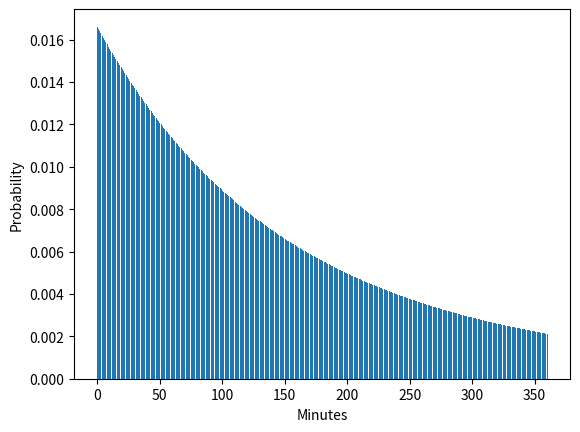

Reproduce this figure in Python.
import statistics
import pandas as pd
import numpy as np
from matplotlib import pyplot as plt
from scipy.stats import poisson
from scipy.stats import norm
from scipy.integrate import quad
import scipy.integrate as spi


# 1: BASIC PROBABILITIES AND VISUALIZATIONS (1)
# a) Bernoulli distribution
def bernoulli(p):
    r = 1 - p
    p_l = {"0": r, "1": p}  # Success: vote = "for" = 1 , Failure: vote = "against" = 0
    votes = list(p_l.keys())  # get key values from dictionary
    values = list(p_l.values())  # get values from dictionary
    v = values  # save values for a pie chart
    fig, ax = plt.subplots(figsize=(7, 5))  # bar length, height
    ax.bar(votes, values, 1, edgecolor="gray", linewidth=3)
    plt.xlabel("Vote")
    plt.ylabel("Probability")
    for values in ax.containers:  # show values above bar
        ax.bar_label(values)
    plt.show()

    plt.clf()  # clear previous plot
    plt.pie(v, labels=votes, autopct="%1.1f%%")  # plot a pie chart with percentages
    plt.show()

    expected_value = p
    print(f"Expected value = {expected_value}")


# bernoulli(0.27)

# b) Poisson distribution
def poisson_calculation(mu_poisson):
    poisson_probability = []    # list to store probabilities
    x_l = []    # list to store number of meteorites
    for i in range(1000):
        y = poisson.pmf(k=i, mu=mu_poisson)  # mu = 𝜆/expectancy , k = probability that it will happen
        if y > 0.005:
            poisson_probability.append(y)
            x_l.append(i)

    # calculate poisson variance, mean and median
    variance_poisson = poisson.var(mu=mu_poisson, loc=0)
    mean_poisson = poisson.mean(mu=mu_poisson, loc=0)
    median_poisson = poisson.median(mu=mu_poisson, loc=0)

    plt.clf()

    # plot poisson distribution with line plot
    plt.plot(x_l, poisson_probability, color="Green", label="Poisson distribution")
    plt.xlabel("N. of meteorites falling")
    plt.ylabel("Probability")

    # plot medan and variance with scatter plot
    plt.scatter(median_poisson, max(poisson_probability), color="red", label="Median", s=50)
    plt.scatter(variance_poisson, max(poisson_probability), color="orange", label="Variance", marker="x", s=100)

    plt.legend(loc=3)
    plt.show()

    print(f"Median: {median_poisson}")
    print(f"Variance: {variance_poisson}")
    print(f"Mean: {mean_poisson}")

    # table of Probability and N. of meteorites
    meteorites_table = pd.DataFrame(list(zip(poisson_probability, x_l)), columns=["Probability", "N. of meteorites"])
    print(meteorites_table)


# poisson_calculation(37)

# c) probability density
# 0. 3e−0.5 𝑦 + 0. 6e−0.25 𝑦
# y = 1
#
# a = 1.59
# b = 1.60
#
# x = a % 1
# z = b % 1
# print(x/0.99)
# print(z/0.99)
#
# a * np.exp(-0.5 * y) + b * np.exp(-0.25 * y)
# 0.55555555* e^(-0.5 * y) + 0.444444* e^(-0.25 * y)
def prob_density(aa, bb):
    aa = (aa % 1) / 99
    bb = (bb % 1) / 99
    return lambda y: aa * np.exp(-0.5 * y) + bb * np.exp(-0.25 * y)


def probability_density_function(a, b):
    minute_probabilities = []
    for i in range(360):
        result_by_min, none = spi.fixed_quad(prob_density(a, b), i / 60, (i + 1) / 60)
        minute_probabilities.append(result_by_min * 100)

    result_by_h, none = spi.fixed_quad(prob_density(a, b), 2, 4)
    # return probability between 2 and 4 hours
    print(result_by_h)

    # plot histogram
    plt.clf()
    plt.bar(np.linspace(0, 360, 360), minute_probabilities)
    plt.xlabel("Minutes")
    plt.ylabel("Probability")
    plt.show()


probability_density_function(0.55, 0.44)
# integration



# result, none = spi.fixed_quad(prob_density(a, b), 2, 4)
# print(result)
# result *= 100
# print(result)
